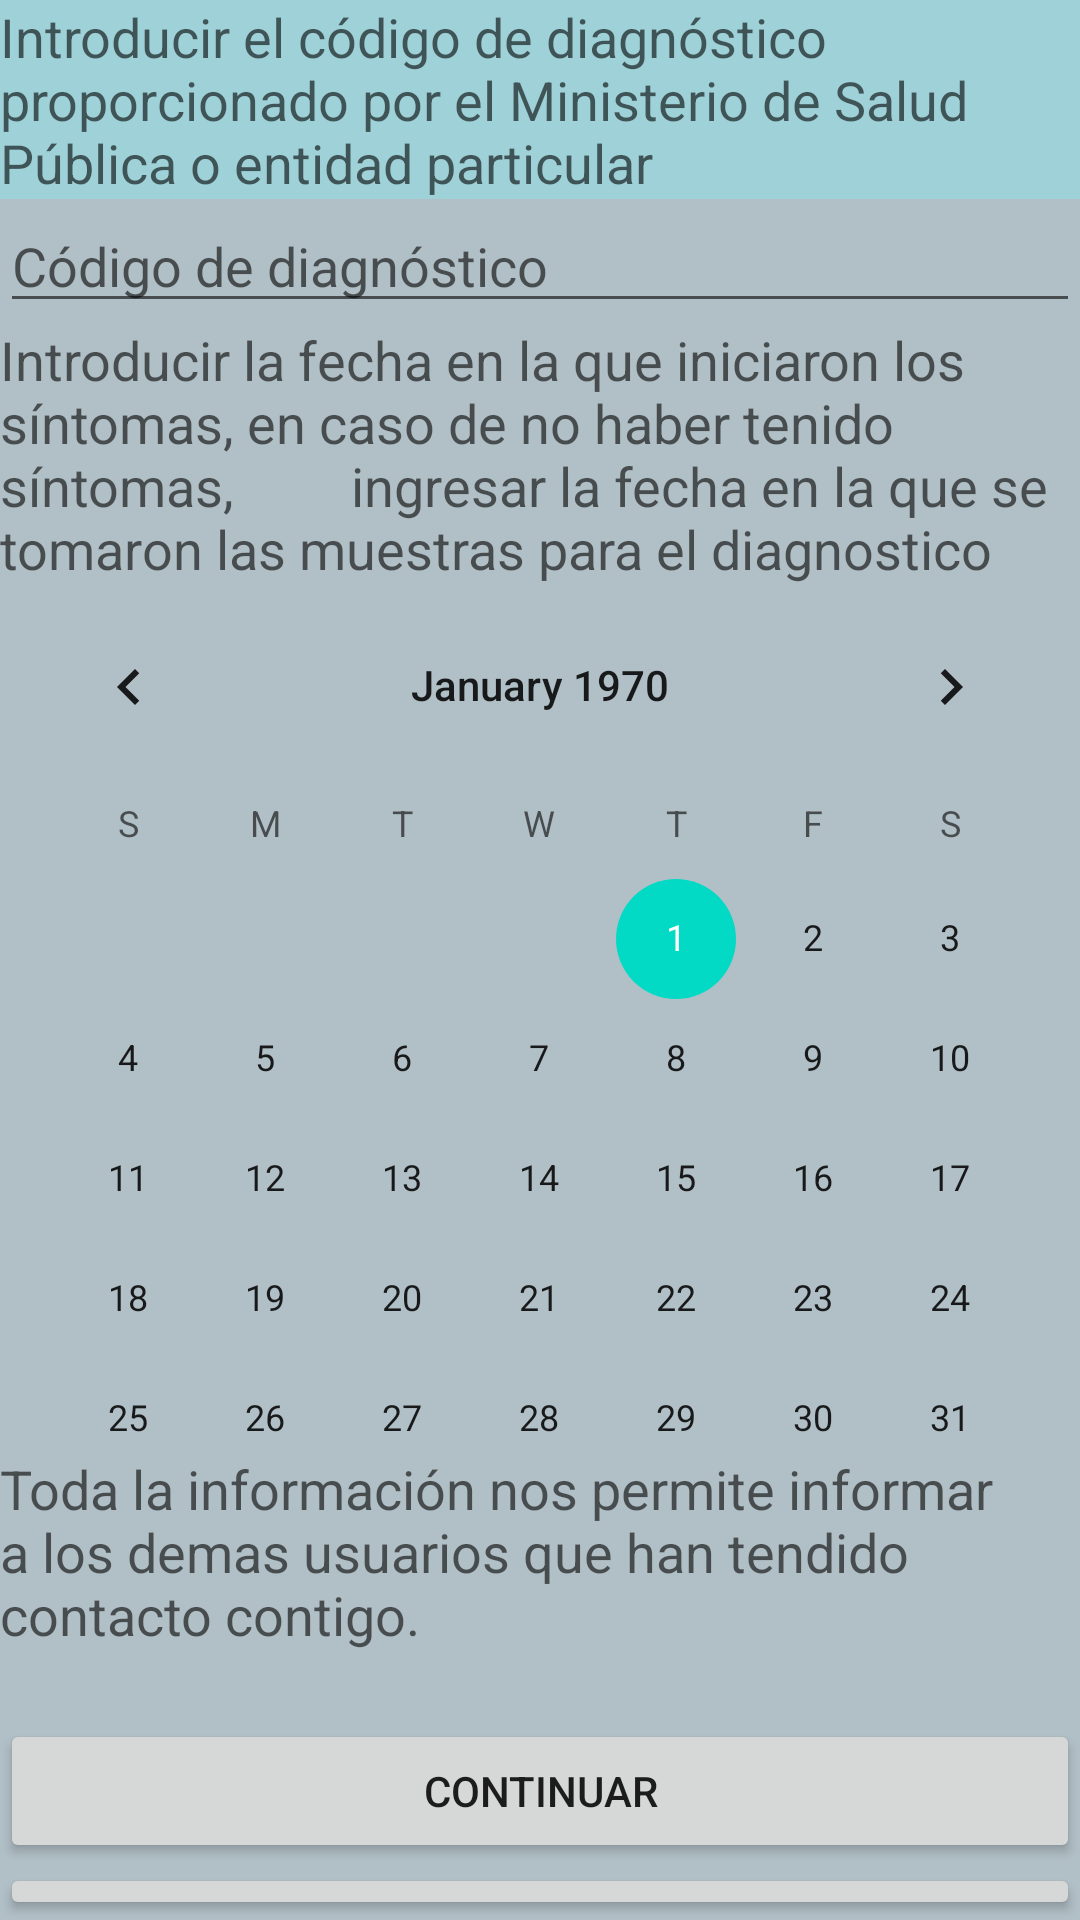

Produce the Android XML layout that renders to this screen, including the resource entries it uses.
<!-- AndroidManifest.xml: application theme Theme.ProyectoCovid -->
<!-- res/layout/activity_enviar_diagnostico.xml -->
<?xml version="1.0" encoding="utf-8"?>
<LinearLayout xmlns:android="http://schemas.android.com/apk/res/android"
    xmlns:app="http://schemas.android.com/apk/res-auto"
    xmlns:tools="http://schemas.android.com/tools"
    android:layout_width="match_parent"
    android:layout_height="match_parent"
    android:background="#A6879DA8"
    android:orientation="vertical"
    tools:context=".Activity.EnviarDiagnosticoActivity">

    <TextView
        android:id="@+id/Diagnostico"
        android:layout_width="match_parent"
        android:layout_height="wrap_content"
        android:background="#9FD2D8"
        android:text="Introducir el código de diagnóstico proporcionado por el
Ministerio de Salud Pública o entidad particular "
        android:textAppearance="@style/TextAppearance.AppCompat.Medium" />

    <EditText
        android:id="@+id/txtCodigo"
        android:layout_width="match_parent"
        android:layout_height="wrap_content"
        android:ems="10"
        android:inputType="textPersonName"
        android:hint="Código de diagnóstico"
         />

    <TextView
        android:id="@+id/txtFecha"
        android:layout_width="match_parent"
        android:layout_height="wrap_content"
        android:text="Introducir la fecha en la que iniciaron los síntomas, en caso de no haber tenido síntomas,
        ingresar la fecha en la que se tomaron las muestras para el diagnostico"
        android:textAppearance="@style/TextAppearance.AppCompat.Medium" />

    <CalendarView
        android:id="@+id/calendarView"
        android:layout_width="match_parent"
        android:layout_height="289dp" />

    <TextView
        android:id="@+id/textView11"
        android:layout_width="match_parent"
        android:layout_height="89dp"
        android:text="Toda la información nos permite informar a los demas usuarios que han tendido contacto contigo."
        android:textAppearance="@style/TextAppearance.AppCompat.Medium" />

    <Button
        android:id="@+id/Continuar"
        android:layout_width="match_parent"
        android:layout_height="wrap_content"
        android:text="Continuar" />

    <Button
        android:layout_width="match_parent"
        android:layout_height="wrap_content"
        android:onClick="RegresarDiagnostico"
        android:text="Regresar" />
</LinearLayout>
<!-- resources referenced by this layout -->
<resources>
  <style name="Theme.ProyectoCovid" parent="Theme.MaterialComponents.DayNight.DarkActionBar">
          
          <item name="colorPrimary">@color/purple_500</item>
          <item name="colorPrimaryVariant">@color/purple_700</item>
          <item name="colorOnPrimary">@color/white</item>
          
          <item name="colorSecondary">@color/teal_200</item>
          <item name="colorSecondaryVariant">@color/teal_700</item>
          <item name="colorOnSecondary">@color/black</item>
          
          <item name="android:statusBarColor" tools:targetApi="l">?attr/colorPrimaryVariant</item>
          
      </style>
  <!-- not gathered from this repository: default colours our renderer supplied (Android Studio template values) -->
  <color name="purple_500">#FF6200EE</color>
  <color name="purple_700">#FF3700B3</color>
  <color name="teal_200">#FF03DAC5</color>
  <color name="teal_700">#FF018786</color>
  <color name="black">#FF000000</color>
  <color name="white">#FFFFFFFF</color>
</resources>
